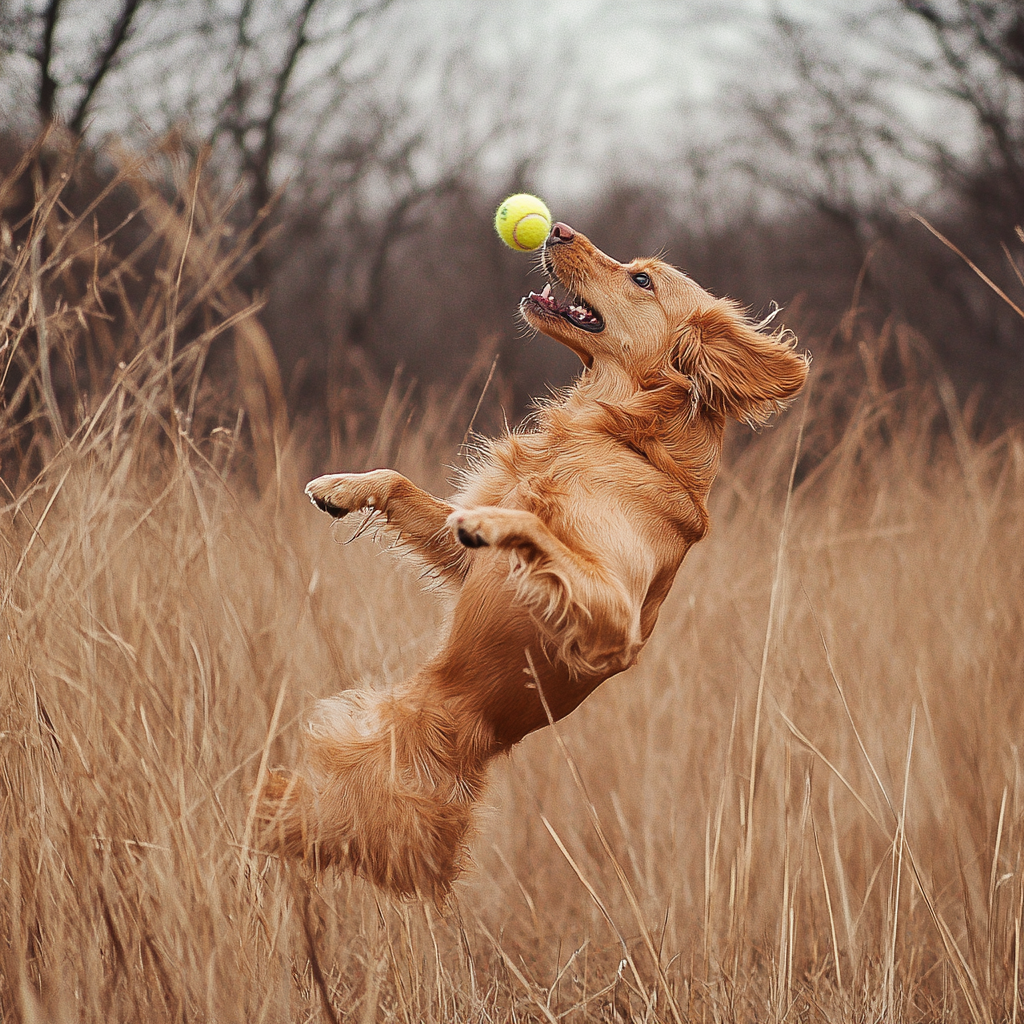
Generation parameters embedded in this image by Midjourney (PNG 'Description' text chunk):
a red dog jumps to catch a tennis ball in the dry tall grass . --v 6.1 Job ID: c3e3eafc-e6fd-45a7-9204-90c21ee9d1b2